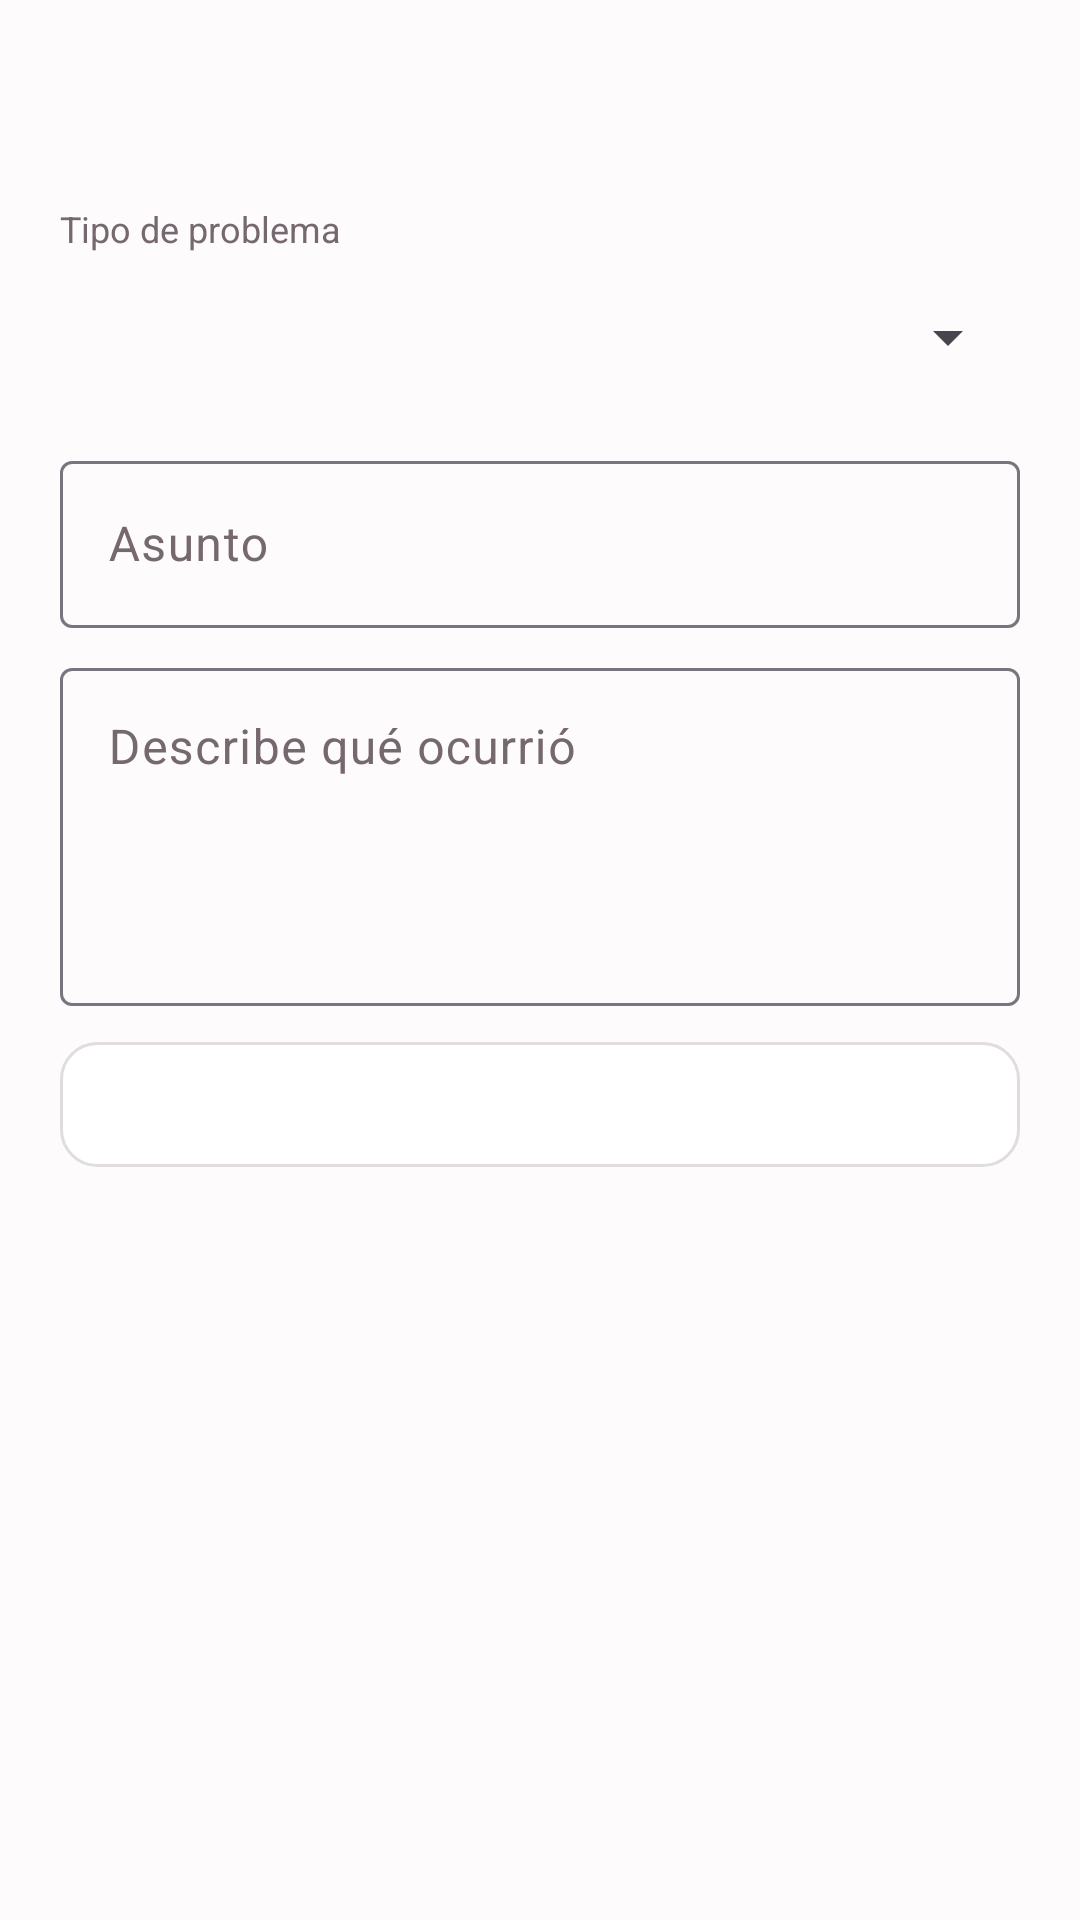

Here is an Android app screen rendered from its layout file. Give the layout XML and the strings, colors and styles it references.
<!-- AndroidManifest.xml: application theme Theme.ProyectoCarpooling -->
<!-- res/layout/dialog_create_support_ticket.xml -->
<?xml version="1.0" encoding="utf-8"?>
<ScrollView xmlns:android="http://schemas.android.com/apk/res/android"
    android:layout_width="match_parent"
    android:layout_height="wrap_content">

    <LinearLayout
        android:layout_width="match_parent"
        android:layout_height="wrap_content"
        android:gravity="center_horizontal"
        android:orientation="vertical"
        android:paddingStart="20dp"
        android:paddingTop="8dp"
        android:paddingEnd="20dp"
        android:paddingBottom="8dp">

        <ImageView
            android:layout_width="48dp"
            android:layout_height="48dp"
            android:layout_marginBottom="12dp"
            android:contentDescription="@string/app_name"
            android:scaleType="fitCenter"
            android:src="@drawable/ic" />

        <TextView
            android:layout_width="match_parent"
            android:layout_height="wrap_content"
            android:text="@string/support_field_category"
            android:textColor="@color/carpool_text_secondary"
            android:textSize="12sp" />

        <Spinner
            android:id="@+id/supportDialogCategory"
            android:layout_width="match_parent"
            android:layout_height="wrap_content"
            android:layout_marginTop="4dp"
            android:minHeight="48dp" />

        <com.google.android.material.textfield.TextInputLayout
            android:id="@+id/supportDialogSubjectLayout"
            android:layout_width="match_parent"
            android:layout_height="wrap_content"
            android:layout_marginTop="12dp"
            android:hint="@string/support_field_subject">

            <com.google.android.material.textfield.TextInputEditText
                android:id="@+id/supportDialogSubject"
                android:layout_width="match_parent"
                android:layout_height="wrap_content"
                android:inputType="textCapSentences"
                android:maxLength="120" />
        </com.google.android.material.textfield.TextInputLayout>

        <com.google.android.material.textfield.TextInputLayout
            android:id="@+id/supportDialogDescriptionLayout"
            android:layout_width="match_parent"
            android:layout_height="wrap_content"
            android:layout_marginTop="8dp"
            android:hint="@string/support_field_description">

            <com.google.android.material.textfield.TextInputEditText
                android:id="@+id/supportDialogDescription"
                android:layout_width="match_parent"
                android:layout_height="wrap_content"
                android:gravity="top"
                android:inputType="textMultiLine|textCapSentences"
                android:maxLength="2000"
                android:minLines="4" />
        </com.google.android.material.textfield.TextInputLayout>

        <TextView
            android:id="@+id/supportDialogLinkInfo"
            android:layout_width="match_parent"
            android:layout_height="wrap_content"
            android:layout_marginTop="12dp"
            android:background="@drawable/bg_info_field"
            android:padding="12dp"
            android:textColor="@color/carpool_text_secondary"
            android:textSize="13sp" />
    </LinearLayout>
</ScrollView>
<!-- resources referenced by this layout -->
<resources>
  <color name="carpool_text_secondary">#FF76686F</color>
  <!-- drawable bg_info_field (drawable) -->
  <?xml version="1.0" encoding="utf-8"?>
  <shape xmlns:android="http://schemas.android.com/apk/res/android" android:shape="rectangle">
      <solid android:color="@color/white" />
      <corners android:radius="12dp" />
      <stroke android:width="1dp" android:color="@color/uber_border" />
  </shape>
  <string name="app_name">ProyectoCarpooling</string>
  <string name="support_field_category">Tipo de problema</string>
  <string name="support_field_description">Describe qué ocurrió</string>
  <string name="support_field_subject">Asunto</string>
  <style name="Theme.ProyectoCarpooling" parent="Base.Theme.ProyectoCarpooling" />
  <color name="white">#FFFFFFFF</color>
  <color name="uber_border">#FFE0DCE0</color>
  <style name="Base.Theme.ProyectoCarpooling" parent="Theme.Material3.DayNight.NoActionBar">
          <item name="colorPrimary">@color/uber_accent</item>
          <item name="colorOnPrimary">@color/uber_text_inverse</item>
          <item name="colorPrimaryContainer">@color/uber_chip_bg</item>
          <item name="colorOnPrimaryContainer">@color/uber_accent</item>
          <item name="colorSecondary">@color/carpool_text_secondary</item>
          <item name="colorOnSecondary">@color/uber_text_inverse</item>
          <item name="colorSurface">@color/white</item>
          <item name="colorOnSurface">@color/carpool_text_primary</item>
          <item name="colorSurfaceVariant">@color/carpool_surface</item>
          <item name="colorOnSurfaceVariant">@color/carpool_text_secondary</item>
          <item name="colorError">@color/uber_error</item>
          <item name="colorOnError">@color/uber_text_inverse</item>
          <item name="android:colorBackground">@color/carpool_surface</item>
          <item name="colorOnBackground">@color/carpool_text_primary</item>
          <item name="android:windowBackground">@color/carpool_surface</item>
          <item name="android:statusBarColor">@color/black</item>
          <item name="android:navigationBarColor">@color/white</item>
          <item name="android:windowLightStatusBar">true</item>
          <item name="fontFamily">sans-serif</item>
          <item name="android:fontFamily">sans-serif</item>
      </style>
  <color name="uber_accent">#FF82254B</color>
  <color name="uber_text_inverse">#FFFFFFFF</color>
  <color name="uber_chip_bg">#FFF4EFF1</color>
  <color name="carpool_text_primary">#FF2B141E</color>
  <color name="carpool_surface">#FFFDFBFC</color>
  <color name="uber_error">#FFE02020</color>
  <color name="black">#FF000000</color>
</resources>
